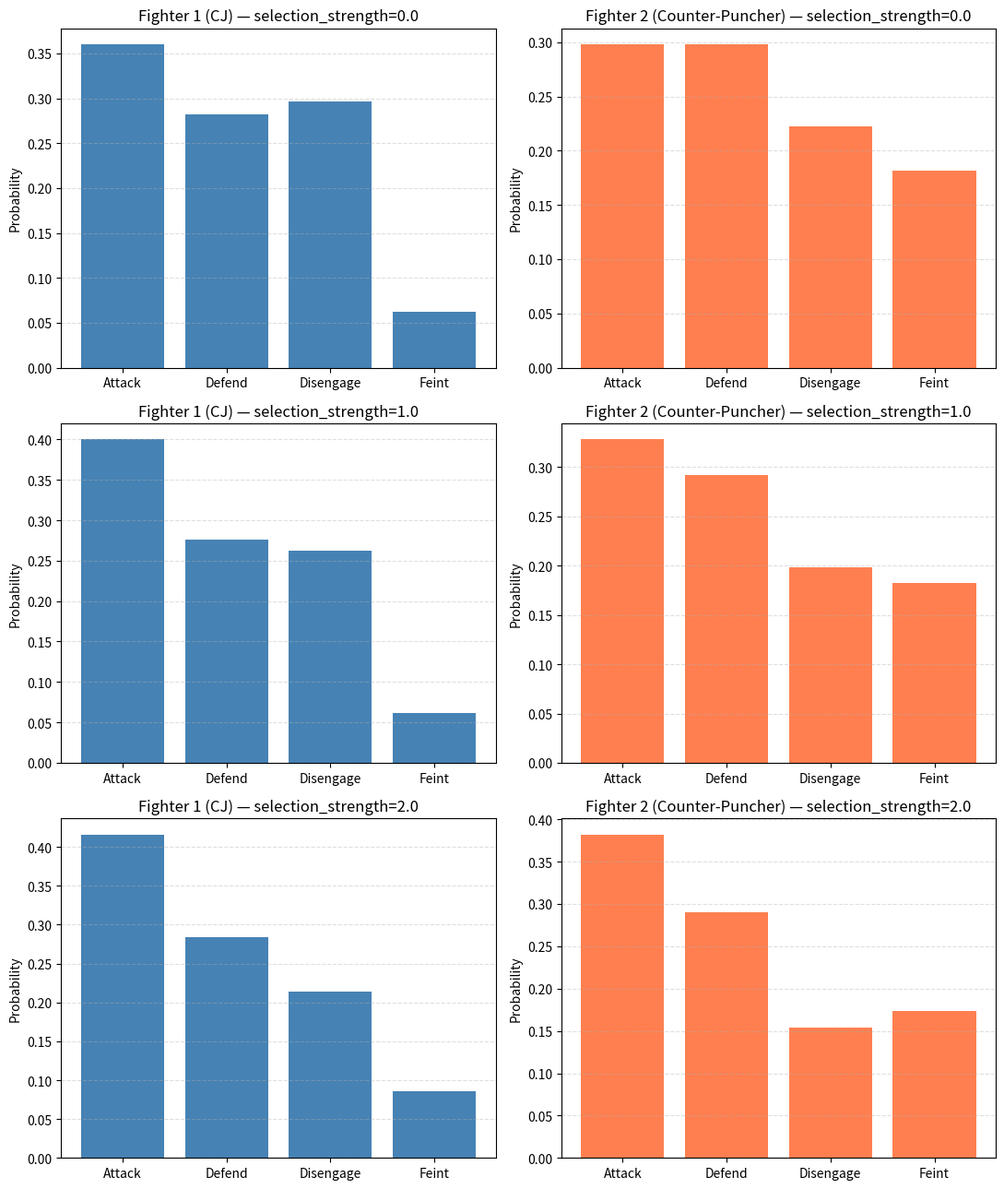
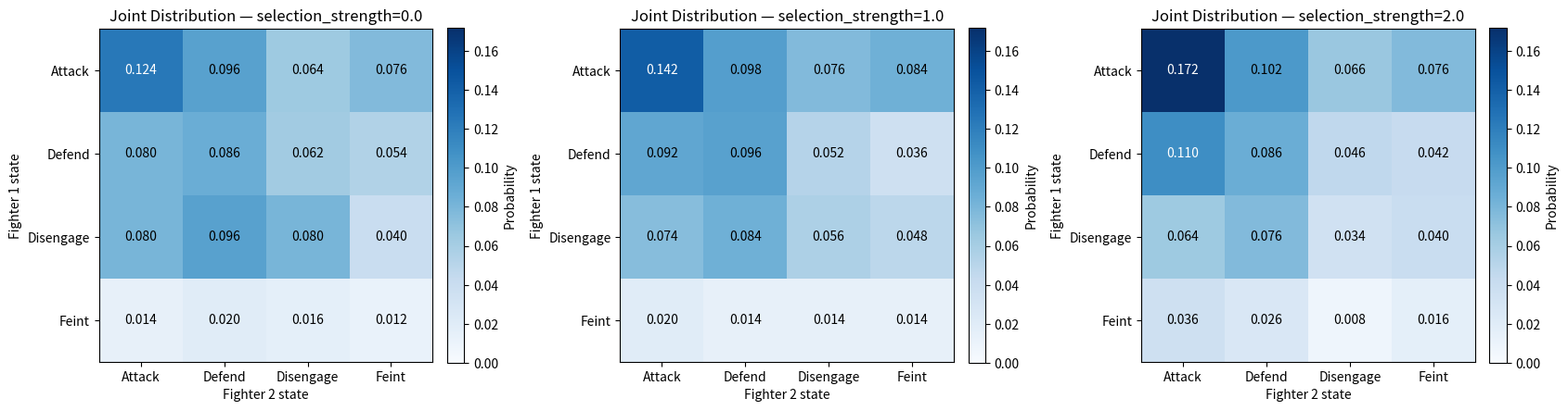
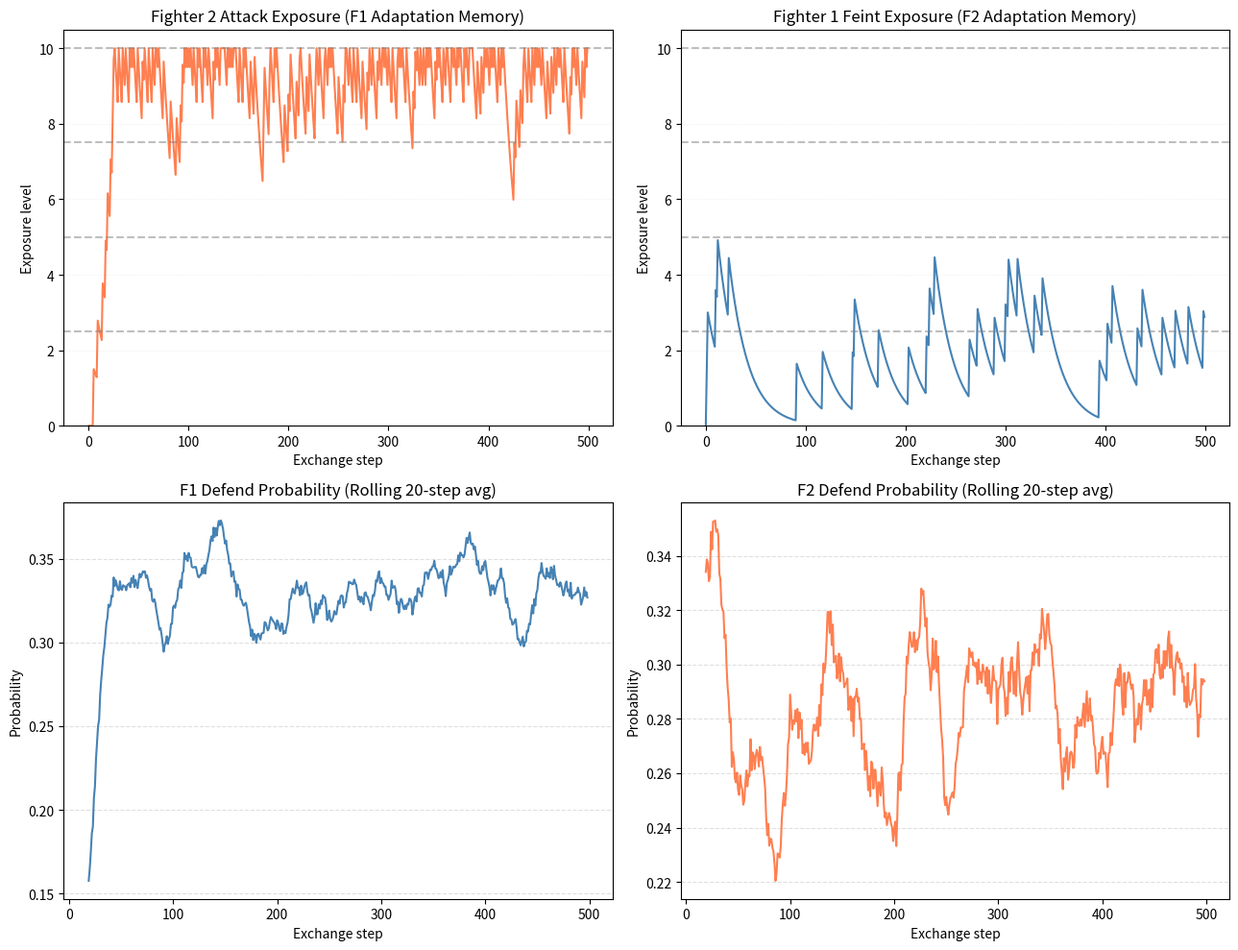
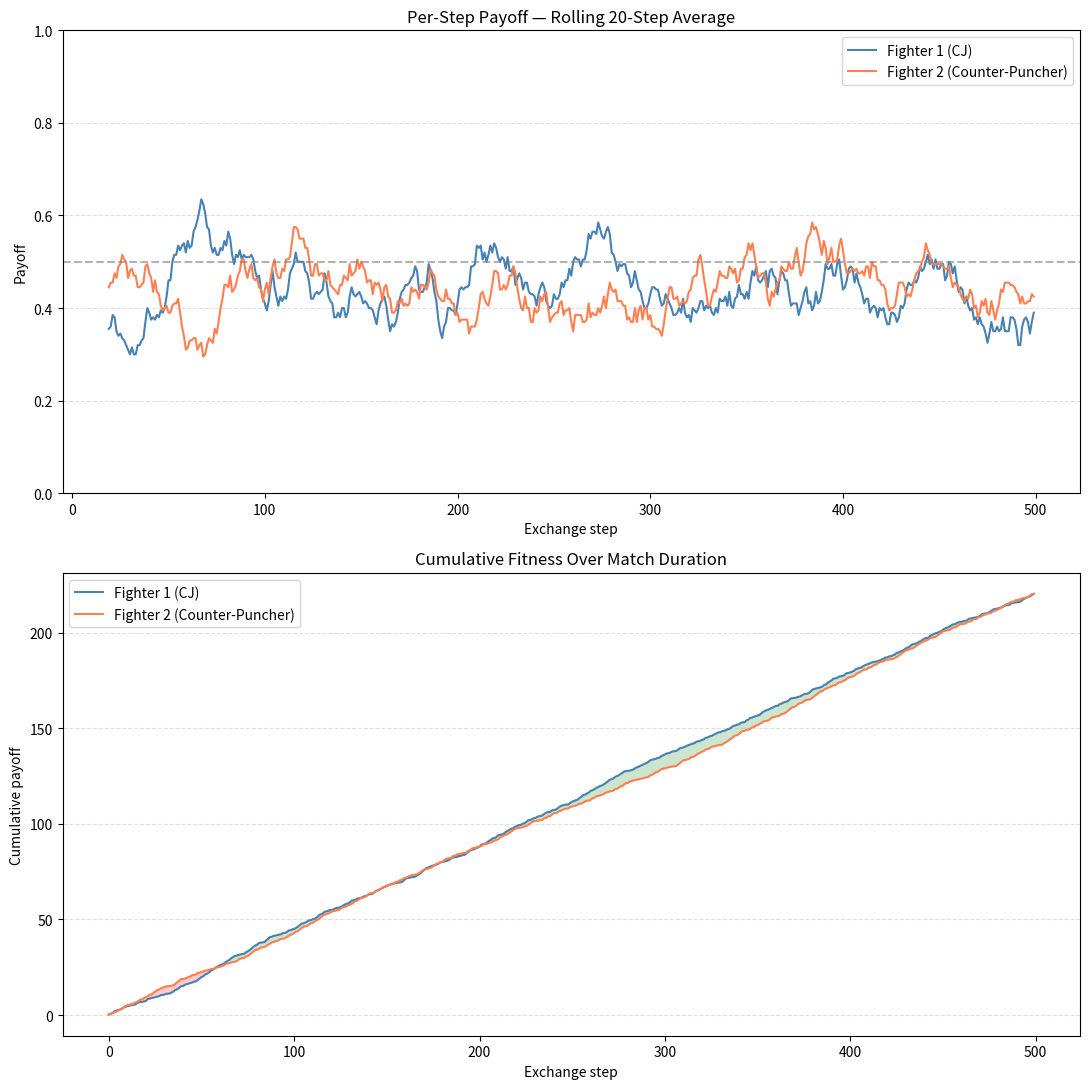

Write Python code to recreate these figures, in order.
"""
Two-agent Markov chain model of a traditional point sparring exchange,
driven by Evolutionary Game Theory (EGT) replicator dynamics.

States (both fighters): Attack, Defend, Disengage, Feint

Fighter 1 (CJ) is an aggressive, timing-based blitzer: heavy feinter (cut kick
as a guard-breaker before a round kick combo), level-switches to confuse
defensive reads, and disengages strategically to reset timing rather than to
hide. He rarely sits in pure defend, always looking to counter or reset.

Fighter 2 is a patient counter-puncher working a Philly-shell-style stance: a
pump kick maps to Feint (a range finder, not a scoring tool), attacks
primarily off a defensive read, and rarely self-initiates from Disengage.

REPLICATOR DYNAMICS INTERACTION LAYER
--------------------------------------
Rather than nudging each fighter's base transition row with hand-tuned
adjustment deltas, each fighter's next-state probabilities are reshaped by
replicator dynamics: actions that pay off better against the opponent's
*current* state grow relatively more likely, and worse-paying actions shrink,
scaled by `selection_strength`. At `selection_strength = 0.0` this reduces
exactly to the unmodified base transition matrix.

ADAPTATION MEMORY LAYER
------------------------
On top of the per-step EGT adjustment, each fighter accumulates "exposure" to
a specific opponent tell, decaying it when not reinforced:
  - f2_attack_exposure: how much F1 has been repeatedly exposed to F2 Attack.
    As it grows, F1's Defend probability is boosted (reading the pattern) at
    the cost of Feint (less time spent setting up).
  - f1_feint_exposure: how much F2 has been repeatedly exposed to F1 Feint.
    As it grows, F2's Defend probability is boosted (reading CJ's setups) at
    the cost of Disengage (less passive waiting).
This models a fighter "learning" an opponent's tendency within a single
sparring session, and is loosely analogous to adaptive-immune priming under
repeated antigen exposure in mathematical oncology.
"""

import numpy as np
import matplotlib.pyplot as plt

STATES = ["Attack", "Defend", "Disengage", "Feint"]
N_STATES = len(STATES)
ATTACK, DEFEND, DISENGAGE, FEINT = range(N_STATES)

# Rows: current state. Columns: next state. Each row sums to 1.0.
F1_BASE = np.array([
    [0.25, 0.15, 0.35, 0.25],  # From Attack
    [0.45, 0.10, 0.25, 0.20],  # From Defend
    [0.30, 0.10, 0.20, 0.40],  # From Disengage
    [0.60, 0.08, 0.17, 0.15],  # From Feint
])

F2_BASE = np.array([
    [0.15, 0.30, 0.35, 0.20],  # From Attack
    [0.55, 0.15, 0.20, 0.10],  # From Defend
    [0.15, 0.30, 0.25, 0.30],  # From Disengage
    [0.40, 0.25, 0.20, 0.15],  # From Feint
])

# Payoff[i, j] = fitness a fighter gets playing state i while the opponent plays state j.
F1_PAYOFF = np.array([
    [0.2, 0.8, 0.5, 0.9],  # F1 Attack vs F2: Atk, Def, Dis, Fnt
    [0.6, 0.1, 0.3, 0.4],  # F1 Defend
    [0.3, 0.4, 0.2, 0.6],  # F1 Disengage
    [0.5, 0.7, 0.4, 0.3],  # F1 Feint
])

F2_PAYOFF = np.array([
    [0.7, 0.2, 0.8, 0.3],  # F2 Attack vs F1: Atk, Def, Dis, Fnt
    [0.8, 0.1, 0.2, 0.6],  # F2 Defend
    [0.2, 0.5, 0.3, 0.4],  # F2 Disengage
    [0.4, 0.3, 0.7, 0.2],  # F2 Feint
])

N_STEPS = 500
START_STATE = "Disengage"
SELECTION_STRENGTHS = [0.0, 1.0, 2.0]

F1_COLOR = "steelblue"
F2_COLOR = "coral"

# Adaptation memory: how much each fighter has been repeatedly exposed to a
# specific opponent tell, decaying each step it isn't reinforced.
MEMORY_DECAY = 0.95
MEMORY_GROWTH = 1.5
MAX_EXPOSURE = 10.0
F1_MEMORY_BOOST_MAX = 0.25  # F1's Defend boost as f2_attack_exposure grows
F2_MEMORY_BOOST_MAX = 0.20  # F2's Defend boost as f1_feint_exposure grows

ROLLING_WINDOW = 20
MEMORY_STAT_STEPS = [100, 250, 500]
MEMORY_REFERENCE_STRENGTH = 1.0

JOINT_STATE_DESCRIPTIONS = {
    (ATTACK, ATTACK): "Mutual blitz - both fighters attack at once, a scramble.",
    (ATTACK, DEFEND): "CJ presses forward into Fighter 2's shell.",
    (ATTACK, DISENGAGE): "CJ blitzes just as Fighter 2 tries to reset the distance.",
    (ATTACK, FEINT): "CJ attacks while Fighter 2 is mid pump-kick - caught probing.",
    (DEFEND, ATTACK): "Fighter 2 attacks into CJ's guard; CJ covers up.",
    (DEFEND, DEFEND): "Mutual standoff - both fighters shelled up, nobody commits.",
    (DEFEND, DISENGAGE): "CJ covers up as Fighter 2 backs out to reset.",
    (DEFEND, FEINT): "CJ reads Fighter 2's pump kick and stays covered.",
    (DISENGAGE, ATTACK): "Fighter 2 counters just as CJ tries to create distance.",
    (DISENGAGE, DEFEND): "Mutual reset - both fighters at range, guards up.",
    (DISENGAGE, DISENGAGE): "Both fighters circle at range - no engagement.",
    (DISENGAGE, FEINT): "CJ resets while Fighter 2 probes with a pump kick.",
    (FEINT, ATTACK): "CJ feints just as Fighter 2 attacks - a mistimed setup.",
    (FEINT, DEFEND): "CJ feints to break Fighter 2's shell - the classic setup.",
    (FEINT, DISENGAGE): "CJ feints while Fighter 2 backs out of range.",
    (FEINT, FEINT): "Mutual feinting - both probing, neither commits.",
}


def apply_replicator_dynamics(base_probs, payoff_matrix, opponent_state, selection_strength=1.0):
    """
    Modify transition probabilities using replicator dynamics.

    For each action i in the current fighter's state distribution:
    - fitness[i] = payoff_matrix[i, opponent_state]
    - mean_fitness = sum(base_probs * fitness)
    - new_prob[i] = base_probs[i] * (1 + selection_strength * (fitness[i] - mean_fitness))
    - Clip negatives to 0 and renormalize to sum to 1.0

    selection_strength controls how strongly payoffs influence transitions:
    - 0.0 = no EGT influence (pure base transition matrix)
    - 1.0 = moderate EGT influence (default)
    - 2.0 = strong EGT influence
    """
    fitness = payoff_matrix[:, opponent_state]
    mean_fitness = np.sum(base_probs * fitness)
    new_probs = base_probs * (1 + selection_strength * (fitness - mean_fitness))
    new_probs = np.clip(new_probs, 0, None)
    return new_probs / new_probs.sum()


def apply_memory_effect(base_probs, exposure, boost_state, cost_state, max_boost=0.25):
    """
    As exposure grows toward MAX_EXPOSURE, gradually boost one state's
    probability and reduce another's.
    """
    exposure_ratio = exposure / MAX_EXPOSURE
    boost = max_boost * exposure_ratio

    new_probs = base_probs.copy()
    new_probs[boost_state] += boost
    new_probs[cost_state] -= boost
    new_probs = np.clip(new_probs, 0, None)
    return new_probs / new_probs.sum()


def simulate(selection_strength, seed=42):
    rng = np.random.default_rng(seed)
    start_idx = STATES.index(START_STATE)

    f1_seq = np.empty(N_STEPS, dtype=int)
    f2_seq = np.empty(N_STEPS, dtype=int)
    f1_seq[0] = start_idx
    f2_seq[0] = start_idx

    f2_attack_exposure = 0.0   # how much F1 has been exposed to F2's Attack
    f1_feint_exposure = 0.0    # how much F2 has been exposed to F1's Feint
    f2_exposure_history = [f2_attack_exposure]
    f1_exposure_history = [f1_feint_exposure]
    f1_defend_prob_history = []
    f2_defend_prob_history = []

    f1_fitness_history = [F1_PAYOFF[f1_seq[0], f2_seq[0]]]
    f2_fitness_history = [F2_PAYOFF[f2_seq[0], f1_seq[0]]]
    f1_cumulative_fitness = [f1_fitness_history[0]]
    f2_cumulative_fitness = [f2_fitness_history[0]]

    for t in range(1, N_STEPS):
        f1_prev, f2_prev = f1_seq[t - 1], f2_seq[t - 1]

        f1_row = apply_replicator_dynamics(F1_BASE[f1_prev], F1_PAYOFF, f2_prev, selection_strength)
        f2_row = apply_replicator_dynamics(F2_BASE[f2_prev], F2_PAYOFF, f1_prev, selection_strength)

        # F1 reads F2's repeated attacks: more Defend, less time feinting.
        f1_row = apply_memory_effect(f1_row, f2_attack_exposure, DEFEND, FEINT, F1_MEMORY_BOOST_MAX)
        # F2 reads CJ's repeated feints: more Defend, less passive disengaging.
        f2_row = apply_memory_effect(f2_row, f1_feint_exposure, DEFEND, DISENGAGE, F2_MEMORY_BOOST_MAX)

        f1_defend_prob_history.append(f1_row[DEFEND])
        f2_defend_prob_history.append(f2_row[DEFEND])

        f1_seq[t] = rng.choice(N_STATES, p=f1_row)
        f2_seq[t] = rng.choice(N_STATES, p=f2_row)

        if f2_seq[t] == ATTACK:
            f2_attack_exposure = min(f2_attack_exposure + MEMORY_GROWTH, MAX_EXPOSURE)
        else:
            f2_attack_exposure *= MEMORY_DECAY

        if f1_seq[t] == FEINT:
            f1_feint_exposure = min(f1_feint_exposure + MEMORY_GROWTH, MAX_EXPOSURE)
        else:
            f1_feint_exposure *= MEMORY_DECAY

        f2_exposure_history.append(f2_attack_exposure)
        f1_exposure_history.append(f1_feint_exposure)

        f1_payoff_this_step = F1_PAYOFF[f1_seq[t], f2_seq[t]]
        f2_payoff_this_step = F2_PAYOFF[f2_seq[t], f1_seq[t]]
        f1_fitness_history.append(f1_payoff_this_step)
        f2_fitness_history.append(f2_payoff_this_step)
        f1_cumulative_fitness.append(f1_cumulative_fitness[-1] + f1_payoff_this_step)
        f2_cumulative_fitness.append(f2_cumulative_fitness[-1] + f2_payoff_this_step)

    return {
        "f1_seq": f1_seq,
        "f2_seq": f2_seq,
        "f2_exposure_history": np.array(f2_exposure_history),
        "f1_exposure_history": np.array(f1_exposure_history),
        "f1_defend_prob_history": np.array(f1_defend_prob_history),
        "f2_defend_prob_history": np.array(f2_defend_prob_history),
        "f1_fitness_history": np.array(f1_fitness_history),
        "f2_fitness_history": np.array(f2_fitness_history),
        "f1_cumulative_fitness": np.array(f1_cumulative_fitness),
        "f2_cumulative_fitness": np.array(f2_cumulative_fitness),
    }


def empirical_distribution(sequence):
    counts = np.bincount(sequence, minlength=N_STATES)
    return counts / counts.sum()


def empirical_joint_distribution(f1_seq, f2_seq):
    """4x4 empirical joint distribution of (F1 state, F2 state) pairs."""
    counts = np.zeros((N_STATES, N_STATES))
    for f1, f2 in zip(f1_seq, f2_seq):
        counts[f1, f2] += 1
    return counts / counts.sum()


def top_joint_states(joint_dist, n=3):
    flat_indices = np.argsort(joint_dist, axis=None)[::-1][:n]
    results = []
    for flat_idx in flat_indices:
        f1_idx, f2_idx = np.unravel_index(flat_idx, joint_dist.shape)
        results.append((f1_idx, f2_idx, joint_dist[f1_idx, f2_idx]))
    return results


def print_marginal_table(f1_dist, f2_dist):
    print(f"{'State':<12}{'Fighter 1':>12}{'Fighter 2':>12}")
    print("-" * 36)
    for state, f1_p, f2_p in zip(STATES, f1_dist, f2_dist):
        print(f"{state:<12}{f1_p:>12.4f}{f2_p:>12.4f}")
    print("-" * 36)
    print(f"{'Sum':<12}{f1_dist.sum():>12.4f}{f2_dist.sum():>12.4f}")


def summarize_change(prev_f1, prev_f2, curr_f1, curr_f2, prev_strength, curr_strength):
    f1_deltas = curr_f1 - prev_f1
    f2_deltas = curr_f2 - prev_f2
    f1_idx = np.argmax(np.abs(f1_deltas))
    f2_idx = np.argmax(np.abs(f2_deltas))

    f1_dir = "up" if f1_deltas[f1_idx] > 0 else "down"
    f2_dir = "up" if f2_deltas[f2_idx] > 0 else "down"

    return (
        f"Compared to strength {prev_strength}: CJ's {STATES[f1_idx]} probability moved "
        f"{f1_dir} from {prev_f1[f1_idx]:.3f} to {curr_f1[f1_idx]:.3f} "
        f"({f1_deltas[f1_idx]:+.3f}), while Fighter 2's {STATES[f2_idx]} probability moved "
        f"{f2_dir} from {prev_f2[f2_idx]:.3f} to {curr_f2[f2_idx]:.3f} "
        f"({f2_deltas[f2_idx]:+.3f})."
    )


def run_all_simulations():
    results = {}
    for strength in SELECTION_STRENGTHS:
        sim = simulate(strength)
        sim["f1_dist"] = empirical_distribution(sim["f1_seq"])
        sim["f2_dist"] = empirical_distribution(sim["f2_seq"])
        sim["joint"] = empirical_joint_distribution(sim["f1_seq"], sim["f2_seq"])
        results[strength] = sim
    return results


def print_analysis(results):
    print("Two-Agent Sparring: EGT Replicator Dynamics")
    print("=" * 60)
    print(f"States: {STATES}")
    print(f"Start state (both fighters): {START_STATE}")
    print(f"Simulation steps per run: {N_STEPS}")
    print()

    prev = None
    for strength in SELECTION_STRENGTHS:
        r = results[strength]
        print(f"### Selection strength = {strength}")
        print()
        print_marginal_table(r["f1_dist"], r["f2_dist"])
        print()
        print("Top 3 joint states:")
        for rank, (f1_idx, f2_idx, prob) in enumerate(top_joint_states(r["joint"]), start=1):
            desc = JOINT_STATE_DESCRIPTIONS[(f1_idx, f2_idx)]
            print(f"  {rank}. {STATES[f1_idx]} vs {STATES[f2_idx]} - {prob:.1%} - {desc}")
        print()

        if prev is None:
            print("Baseline run: pure Markov chain dynamics, no EGT influence.")
        else:
            print(summarize_change(prev["f1_dist"], prev["f2_dist"], r["f1_dist"], r["f2_dist"],
                                    prev_strength=prev["strength"], curr_strength=strength))
        print()

        r["strength"] = strength
        prev = r


def rolling_average(values, window=ROLLING_WINDOW):
    kernel = np.ones(window) / window
    avg = np.convolve(values, kernel, mode="valid")
    x = np.arange(window - 1, len(values))
    return x, avg


def describe_exposure_level(ratio):
    if ratio < 0.33:
        return "low"
    elif ratio < 0.66:
        return "moderate"
    return "high"


def print_memory_stats(f1_exposure_history, f2_exposure_history):
    print(f"Adaptation Memory Snapshots (selection_strength={MEMORY_REFERENCE_STRENGTH} reference run)")
    print("=" * 60)
    for step in MEMORY_STAT_STEPS:
        idx = step - 1
        f2_exp = f2_exposure_history[idx]
        f1_exp = f1_exposure_history[idx]
        f2_ratio = f2_exp / MAX_EXPOSURE
        f1_ratio = f1_exp / MAX_EXPOSURE
        f1_boost = F1_MEMORY_BOOST_MAX * f2_ratio
        f2_boost = F2_MEMORY_BOOST_MAX * f1_ratio

        print(f"--- Step {step} ---")
        print(f"F2 attack exposure: {f2_exp:.3f} / {MAX_EXPOSURE:.1f}  ({f2_ratio:.1%})")
        print(f"F1 feint exposure:  {f1_exp:.3f} / {MAX_EXPOSURE:.1f}  ({f1_ratio:.1%})")
        print(f"F1 Defend boost currently applied: +{f1_boost:.3f} (Feint -{f1_boost:.3f})")
        print(f"F2 Defend boost currently applied: +{f2_boost:.3f} (Disengage -{f2_boost:.3f})")
        print(
            f"Sparring read: CJ's read on Fighter 2's attacks is {describe_exposure_level(f2_ratio)} "
            f"({f2_ratio:.0%}) - his Defend is sharpening at the cost of feint setups. Fighter 2's "
            f"read on CJ's feints is {describe_exposure_level(f1_ratio)} ({f1_ratio:.0%}) - trading "
            f"passive resets for active covers."
        )
        print(
            f"Tumor-immune parallel: repeated antigen exposure (F2's Attack) primes F1's adaptive "
            f"response (Defend) at {f2_ratio:.0%} strength, while sustained pressure (F1's Feint) "
            f"drives F2's immune remodeling (Defend) at {f1_ratio:.0%} strength - akin to "
            f"immunoediting under chronic antigenic stimulation."
        )
        print()


def plot_memory_grid(f2_exposure_history, f1_exposure_history,
                      f1_defend_prob_history, f2_defend_prob_history,
                      filename="sparring_memory.png"):
    fig, axes = plt.subplots(2, 2, figsize=(13, 10))
    steps = np.arange(len(f2_exposure_history))

    ax = axes[0, 0]
    ax.plot(steps, f2_exposure_history, color=F2_COLOR)
    for frac in (0.25, 0.5, 0.75, 1.0):
        ax.axhline(frac * MAX_EXPOSURE, color="gray", linestyle="--", alpha=0.5)
    ax.set_xlabel("Exchange step")
    ax.set_ylabel("Exposure level")
    ax.set_ylim(0, MAX_EXPOSURE * 1.05)
    ax.set_title("Fighter 2 Attack Exposure (F1 Adaptation Memory)")
    ax.grid(axis="y", linestyle=":", alpha=0.2)

    ax = axes[0, 1]
    ax.plot(steps, f1_exposure_history, color=F1_COLOR)
    for frac in (0.25, 0.5, 0.75, 1.0):
        ax.axhline(frac * MAX_EXPOSURE, color="gray", linestyle="--", alpha=0.5)
    ax.set_xlabel("Exchange step")
    ax.set_ylabel("Exposure level")
    ax.set_ylim(0, MAX_EXPOSURE * 1.05)
    ax.set_title("Fighter 1 Feint Exposure (F2 Adaptation Memory)")
    ax.grid(axis="y", linestyle=":", alpha=0.2)

    ax = axes[1, 0]
    x, avg = rolling_average(f1_defend_prob_history)
    ax.plot(x, avg, color=F1_COLOR)
    ax.set_xlabel("Exchange step")
    ax.set_ylabel("Probability")
    ax.set_title(f"F1 Defend Probability (Rolling {ROLLING_WINDOW}-step avg)")
    ax.grid(axis="y", linestyle="--", alpha=0.4)

    ax = axes[1, 1]
    x, avg = rolling_average(f2_defend_prob_history)
    ax.plot(x, avg, color=F2_COLOR)
    ax.set_xlabel("Exchange step")
    ax.set_ylabel("Probability")
    ax.set_title(f"F2 Defend Probability (Rolling {ROLLING_WINDOW}-step avg)")
    ax.grid(axis="y", linestyle="--", alpha=0.4)

    fig.tight_layout()
    fig.savefig(filename, dpi=150)
    plt.close(fig)


def find_last_lead_change(f1_cumulative_fitness, f2_cumulative_fitness):
    diff = f1_cumulative_fitness - f2_cumulative_fitness
    sign = np.sign(diff)
    nonzero = sign[sign != 0]
    if len(nonzero) < 2:
        return None
    changes = np.where(np.diff(sign) != 0)[0]
    return int(changes[-1]) + 1 if len(changes) > 0 else None


def print_fitness_summary(f1_fitness_history, f2_fitness_history,
                           f1_cumulative_fitness, f2_cumulative_fitness):
    print(f"Cumulative Fitness Summary (selection_strength={MEMORY_REFERENCE_STRENGTH} reference run)")
    print("=" * 60)

    f1_total = f1_cumulative_fitness[-1]
    f2_total = f2_cumulative_fitness[-1]
    margin = f1_total - f2_total

    print(f"Total cumulative fitness — Fighter 1 (CJ): {f1_total:.3f}")
    print(f"Total cumulative fitness — Fighter 2 (Counter-Puncher): {f2_total:.3f}")
    if margin > 1e-6:
        print(f"Winner on total fitness: Fighter 1 (CJ), by {margin:.3f}")
    elif margin < -1e-6:
        print(f"Winner on total fitness: Fighter 2 (Counter-Puncher), by {-margin:.3f}")
    else:
        print("Result: dead even on total fitness")

    lead_change_step = find_last_lead_change(f1_cumulative_fitness, f2_cumulative_fitness)
    if lead_change_step is None:
        leader = "Fighter 1 (CJ)" if margin > -1e-6 else "Fighter 2 (Counter-Puncher)"
        print(f"Lead never changed hands — {leader} led throughout")
    else:
        print(f"Lead last changed hands at step {lead_change_step}")

    f1_avg = f1_fitness_history.mean()
    f2_avg = f2_fitness_history.mean()
    print(f"Average per-step payoff — Fighter 1 (CJ): {f1_avg:.4f}")
    print(f"Average per-step payoff — Fighter 2 (Counter-Puncher): {f2_avg:.4f}")
    print()

    if margin > 1e-6:
        sparring_note = "CJ's blitz-and-feint pressure is outscoring the counter-punching patience"
        tumor_note = ("the aggressor phenotype (CJ) is accumulating a fitness edge, analogous to a "
                       "tumor clone outcompeting immune surveillance")
    elif margin < -1e-6:
        sparring_note = "the counter-puncher's patient reads are outscoring the blitz"
        tumor_note = ("the adaptive/defensive phenotype (Fighter 2) is accumulating a fitness edge, "
                       "analogous to immune surveillance suppressing a tumor clone")
    else:
        sparring_note = "both styles are scoring evenly"
        tumor_note = "the two phenotypes are in a fitness stalemate, analogous to immune equilibrium"

    print(
        f"Sparring read: over the full exchange, average payoff per exchange is "
        f"{f1_avg:.3f} (CJ) vs {f2_avg:.3f} (Fighter 2) - {sparring_note}."
    )
    print(f"Tumor-immune parallel: cumulative fitness tracks relative selective advantage - {tumor_note}.")
    print()


def plot_fitness(f1_fitness_history, f2_fitness_history,
                  f1_cumulative_fitness, f2_cumulative_fitness,
                  filename="sparring_fitness.png"):
    fig, axes = plt.subplots(2, 1, figsize=(11, 11))
    steps = np.arange(len(f1_fitness_history))

    ax = axes[0]
    x1, avg1 = rolling_average(f1_fitness_history)
    x2, avg2 = rolling_average(f2_fitness_history)
    ax.plot(x1, avg1, color=F1_COLOR, label="Fighter 1 (CJ)")
    ax.plot(x2, avg2, color=F2_COLOR, label="Fighter 2 (Counter-Puncher)")
    ax.axhline(0.5, color="gray", linestyle="--", alpha=0.6)
    ax.set_ylim(0, 1)
    ax.set_xlabel("Exchange step")
    ax.set_ylabel("Payoff")
    ax.set_title(f"Per-Step Payoff — Rolling {ROLLING_WINDOW}-Step Average")
    ax.legend()
    ax.grid(axis="y", linestyle="--", alpha=0.4)

    ax = axes[1]
    ax.plot(steps, f1_cumulative_fitness, color=F1_COLOR, label="Fighter 1 (CJ)")
    ax.plot(steps, f2_cumulative_fitness, color=F2_COLOR, label="Fighter 2 (Counter-Puncher)")
    ax.fill_between(steps, f1_cumulative_fitness, f2_cumulative_fitness,
                     where=f1_cumulative_fitness >= f2_cumulative_fitness,
                     color="green", alpha=0.2, interpolate=True)
    ax.fill_between(steps, f1_cumulative_fitness, f2_cumulative_fitness,
                     where=f1_cumulative_fitness < f2_cumulative_fitness,
                     color="red", alpha=0.2, interpolate=True)
    ax.set_xlabel("Exchange step")
    ax.set_ylabel("Cumulative payoff")
    ax.set_title("Cumulative Fitness Over Match Duration")
    ax.legend()
    ax.grid(axis="y", linestyle="--", alpha=0.4)

    fig.tight_layout()
    fig.savefig(filename, dpi=150)
    plt.close(fig)


def plot_marginals_grid(results, filename="sparring_egt.png"):
    fig, axes = plt.subplots(3, 2, figsize=(11, 13))
    x = np.arange(N_STATES)

    for row, strength in enumerate(SELECTION_STRENGTHS):
        r = results[strength]

        ax_f1 = axes[row, 0]
        ax_f1.bar(x, r["f1_dist"], color=F1_COLOR)
        ax_f1.set_xticks(x)
        ax_f1.set_xticklabels(STATES)
        ax_f1.set_ylabel("Probability")
        ax_f1.set_title(f"Fighter 1 (CJ) — selection_strength={strength}")
        ax_f1.grid(axis="y", linestyle="--", alpha=0.4)

        ax_f2 = axes[row, 1]
        ax_f2.bar(x, r["f2_dist"], color=F2_COLOR)
        ax_f2.set_xticks(x)
        ax_f2.set_xticklabels(STATES)
        ax_f2.set_ylabel("Probability")
        ax_f2.set_title(f"Fighter 2 (Counter-Puncher) — selection_strength={strength}")
        ax_f2.grid(axis="y", linestyle="--", alpha=0.4)

    fig.tight_layout()
    fig.savefig(filename, dpi=150)
    plt.close(fig)


def plot_joint_heatmaps_grid(results, filename="sparring_egt_heatmaps.png"):
    fig, axes = plt.subplots(1, 3, figsize=(17, 5.5))
    vmax = max(results[s]["joint"].max() for s in SELECTION_STRENGTHS)

    for ax, strength in zip(axes, SELECTION_STRENGTHS):
        matrix = results[strength]["joint"]
        im = ax.imshow(matrix, cmap="Blues", vmin=0, vmax=vmax)
        ax.set_xticks(range(N_STATES))
        ax.set_xticklabels(STATES)
        ax.set_yticks(range(N_STATES))
        ax.set_yticklabels(STATES)
        ax.set_xlabel("Fighter 2 state")
        ax.set_ylabel("Fighter 1 state")
        ax.set_title(f"Joint Distribution — selection_strength={strength}")

        for i in range(N_STATES):
            for j in range(N_STATES):
                value = matrix[i, j]
                text_color = "white" if value > vmax * 0.6 else "black"
                ax.text(j, i, f"{value:.3f}", ha="center", va="center", color=text_color)

        fig.colorbar(im, ax=ax, fraction=0.046, pad=0.04, label="Probability")

    fig.tight_layout()
    fig.savefig(filename, dpi=150)
    plt.close(fig)


def main():
    for name, matrix in [("Fighter 1", F1_BASE), ("Fighter 2", F2_BASE)]:
        row_sums = matrix.sum(axis=1)
        assert np.allclose(row_sums, 1.0), f"{name} base rows must sum to 1.0, got {row_sums}"

    results = run_all_simulations()
    print_analysis(results)

    plot_marginals_grid(results)
    plot_joint_heatmaps_grid(results)
    print("Saved plot to sparring_egt.png")
    print("Saved plot to sparring_egt_heatmaps.png")
    print()

    reference = results[MEMORY_REFERENCE_STRENGTH]
    print_memory_stats(reference["f1_exposure_history"], reference["f2_exposure_history"])
    plot_memory_grid(reference["f2_exposure_history"], reference["f1_exposure_history"],
                      reference["f1_defend_prob_history"], reference["f2_defend_prob_history"])
    print("Saved plot to sparring_memory.png")
    print()

    print_fitness_summary(reference["f1_fitness_history"], reference["f2_fitness_history"],
                           reference["f1_cumulative_fitness"], reference["f2_cumulative_fitness"])
    plot_fitness(reference["f1_fitness_history"], reference["f2_fitness_history"],
                 reference["f1_cumulative_fitness"], reference["f2_cumulative_fitness"])
    print("Saved plot to sparring_fitness.png")


if __name__ == "__main__":
    main()
